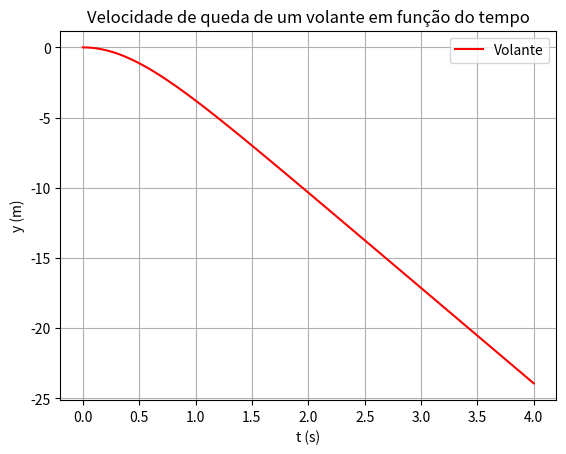

Here is the Python script that generated this plot:
import numpy as np
import matplotlib.pyplot as plt

#Inputs
Ti = 0.0
Tf = 4.0

vT = 6.80
g = -9.80

#Nº Pontos
N = 100

#Tempo
t = np.linspace(Ti,Tf, N)

#lei do movimento
y = ((vT**2)/g)*np.log(np.cosh((g*t)/vT))

#GRÁFICOS
#Informações no gráfico
plt.title("Velocidade de queda de um volante em função do tempo")

plt.xlabel("t (s)")            #labels...
plt.ylabel("y (m)")            #labels...

#Plot do gráfico
plt.grid()
plt.plot(t, y, "-r", label = "Volante")
plt.legend()


